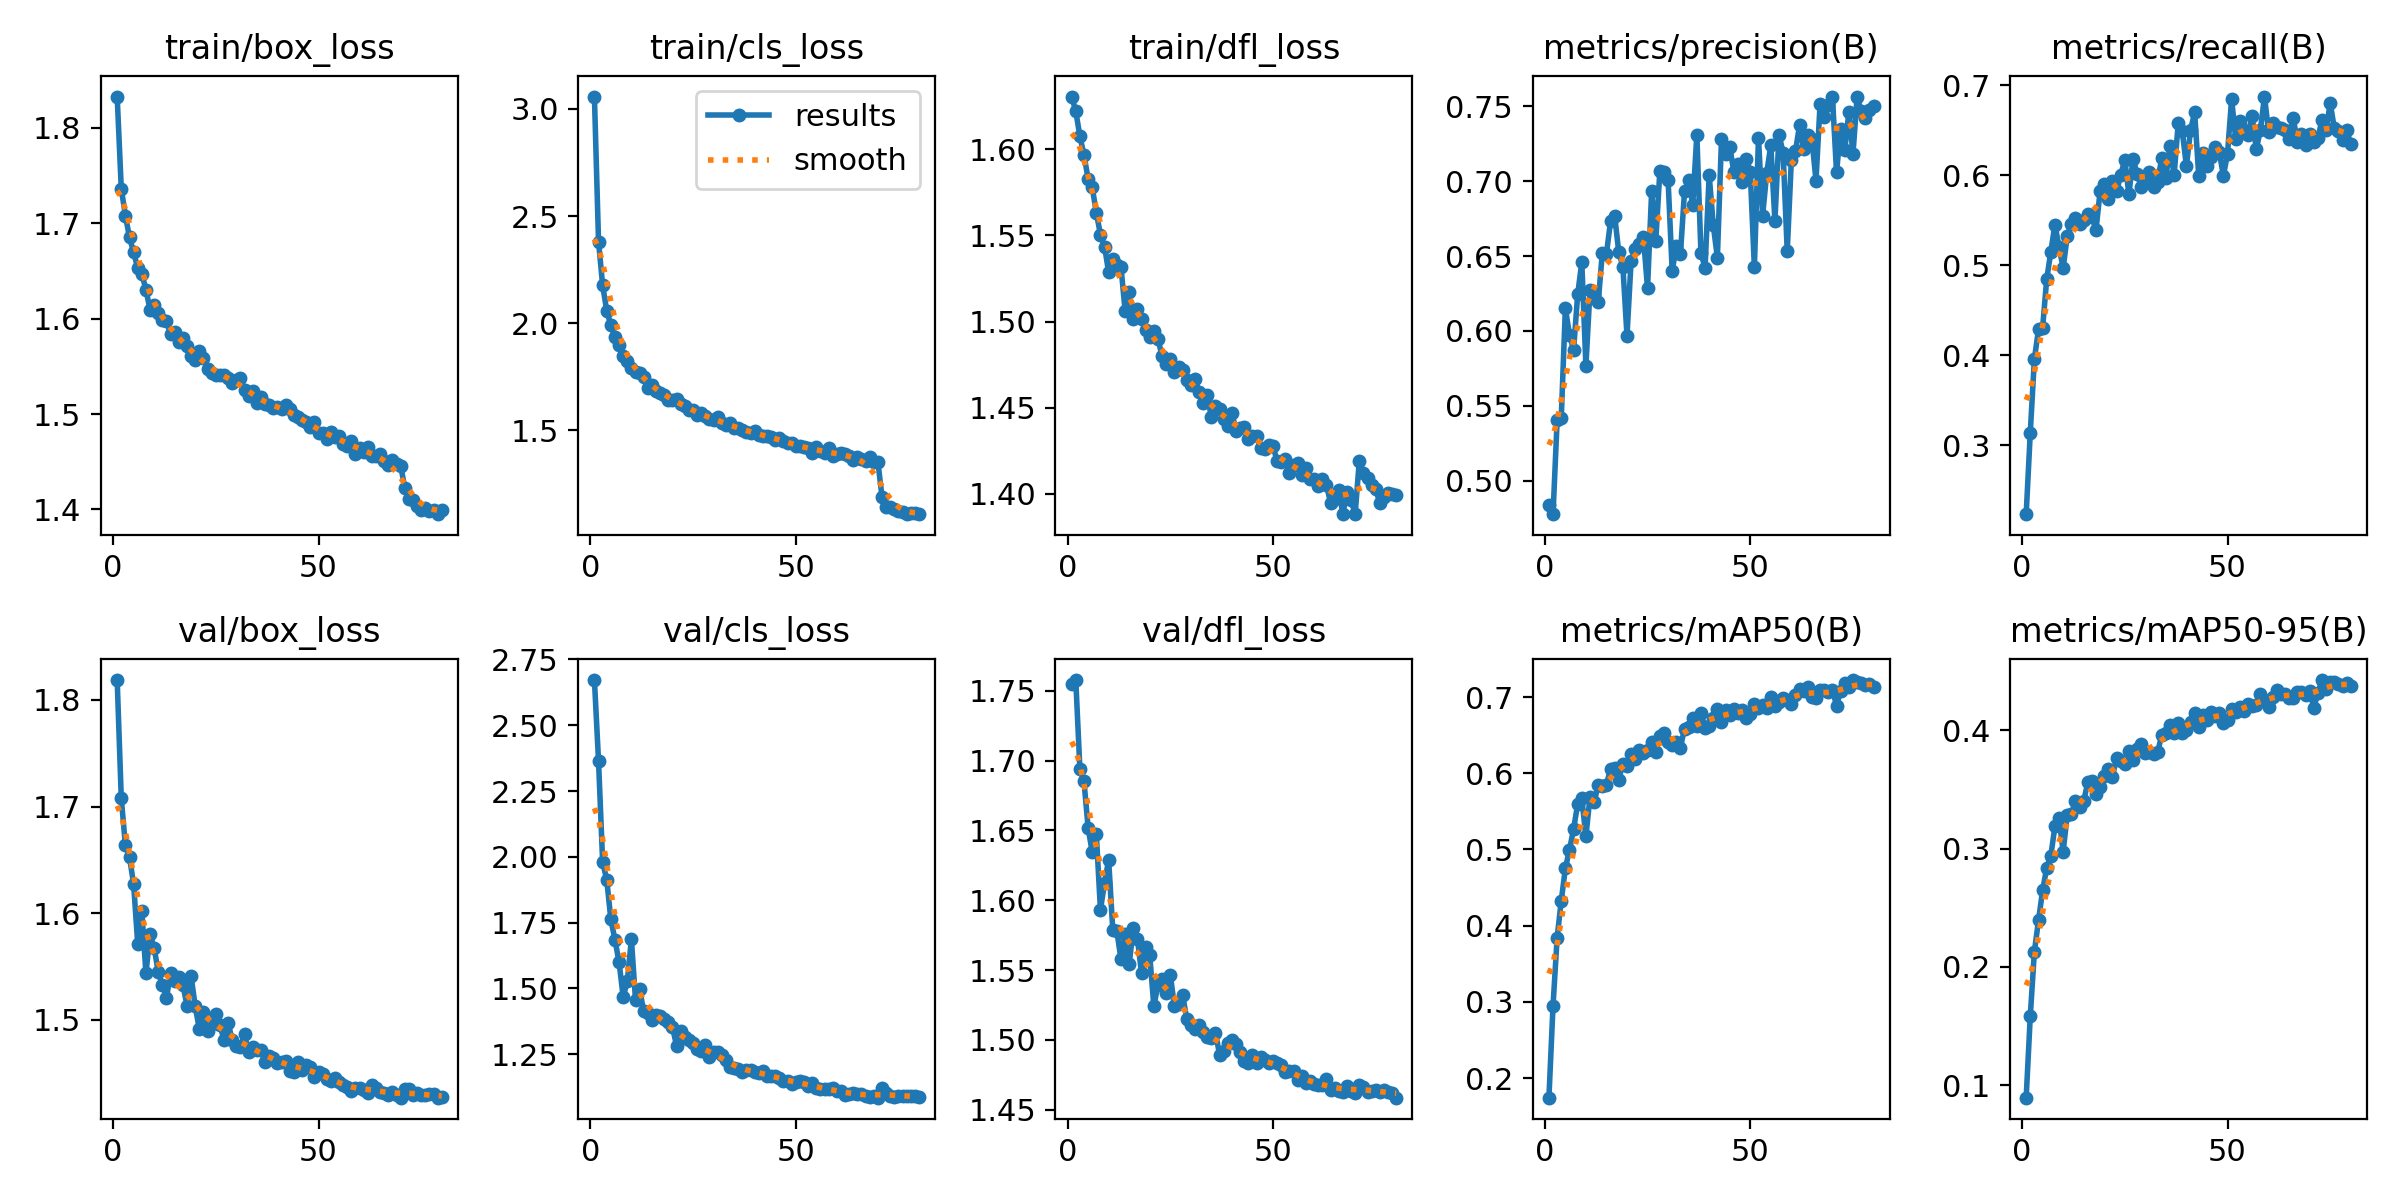

Data behind this chart, as committed beside it:
epoch, time, train/box_loss, train/cls_loss, train/dfl_loss, metrics/precision(B), metrics/recall(B), metrics/mAP50(B), metrics/mAP50-95(B), val/box_loss, val/cls_loss, val/dfl_loss, lr/pg0, lr/pg1, lr/pg2
1, 54.91, 1.833, 3.058, 1.631, 0.4839, 0.2234, 0.1742, 0.08946, 1.819, 2.672, 1.755, 0.06782, 0.0009951, 0.0009951
2, 97.77, 1.736, 2.381, 1.622, 0.4776, 0.314, 0.295, 0.1584, 1.708, 2.364, 1.758, 0.03549, 0.001994, 0.001994
3, 140.8, 1.708, 2.176, 1.608, 0.5404, 0.3957, 0.3842, 0.213, 1.664, 1.98, 1.694, 0.003153, 0.002991, 0.002991
4, 186.3, 1.685, 2.058, 1.596, 0.5418, 0.4287, 0.4326, 0.2393, 1.653, 1.912, 1.685, 0.00299, 0.00299, 0.00299
5, 232, 1.67, 1.99, 1.583, 0.6151, 0.4305, 0.4753, 0.2646, 1.627, 1.762, 1.652, 0.002982, 0.002982, 0.002982
6, 276.6, 1.653, 1.936, 1.578, 0.5976, 0.4845, 0.4994, 0.2839, 1.571, 1.685, 1.634, 0.002973, 0.002973, 0.002973
7, 320.1, 1.647, 1.897, 1.563, 0.5873, 0.5149, 0.5265, 0.294, 1.602, 1.599, 1.647, 0.002961, 0.002961, 0.002961
8, 363, 1.631, 1.847, 1.551, 0.6244, 0.5451, 0.5598, 0.3189, 1.544, 1.468, 1.593, 0.002946, 0.002946, 0.002946
9, 405.3, 1.609, 1.821, 1.544, 0.646, 0.52, 0.5672, 0.3255, 1.58, 1.527, 1.613, 0.00293, 0.00293, 0.00293
10, 450.5, 1.615, 1.789, 1.529, 0.5768, 0.4968, 0.5171, 0.2975, 1.567, 1.686, 1.629, 0.002912, 0.002912, 0.002912
11, 502.5, 1.606, 1.772, 1.536, 0.6274, 0.5326, 0.5693, 0.3285, 1.545, 1.455, 1.579, 0.002892, 0.002892, 0.002892
12, 544.9, 1.598, 1.768, 1.533, 0.6248, 0.5456, 0.562, 0.3291, 1.533, 1.496, 1.578, 0.002869, 0.002869, 0.002869
13, 587.8, 1.598, 1.75, 1.532, 0.6191, 0.552, 0.5845, 0.3406, 1.521, 1.413, 1.558, 0.002845, 0.002845, 0.002845
14, 629.8, 1.584, 1.699, 1.506, 0.6524, 0.5462, 0.5837, 0.3355, 1.544, 1.406, 1.576, 0.002818, 0.002818, 0.002818
15, 671.8, 1.587, 1.71, 1.517, 0.6516, 0.5507, 0.585, 0.3403, 1.536, 1.381, 1.554, 0.00279, 0.00279, 0.00279
16, 716.4, 1.575, 1.686, 1.501, 0.6732, 0.5564, 0.6059, 0.3559, 1.54, 1.398, 1.58, 0.00276, 0.00276, 0.00276
17, 760.3, 1.58, 1.673, 1.507, 0.6769, 0.5535, 0.607, 0.3572, 1.533, 1.394, 1.573, 0.002728, 0.002728, 0.002728
18, 804.1, 1.572, 1.667, 1.501, 0.6526, 0.5393, 0.5917, 0.3463, 1.513, 1.384, 1.548, 0.002694, 0.002694, 0.002694
19, 846.5, 1.56, 1.642, 1.495, 0.643, 0.5823, 0.6126, 0.3524, 1.541, 1.372, 1.566, 0.002659, 0.002659, 0.002659
20, 890.2, 1.557, 1.641, 1.491, 0.5968, 0.5907, 0.6098, 0.3611, 1.513, 1.354, 1.561, 0.002621, 0.002621, 0.002621
21, 932.7, 1.567, 1.645, 1.495, 0.6468, 0.5732, 0.6251, 0.3676, 1.491, 1.281, 1.524, 0.002583, 0.002583, 0.002583
22, 974.7, 1.559, 1.624, 1.49, 0.6546, 0.5932, 0.6185, 0.3607, 1.507, 1.34, 1.54, 0.002542, 0.002542, 0.002542
23, 1016, 1.547, 1.612, 1.48, 0.6582, 0.5819, 0.6308, 0.3767, 1.49, 1.314, 1.544, 0.0025, 0.0025, 0.0025
24, 1058, 1.543, 1.596, 1.475, 0.6627, 0.5998, 0.6262, 0.3737, 1.496, 1.304, 1.534, 0.002457, 0.002457, 0.002457
25, 1100, 1.541, 1.597, 1.478, 0.6285, 0.6171, 0.6305, 0.3718, 1.506, 1.292, 1.547, 0.002413, 0.002413, 0.002413
26, 1141, 1.541, 1.572, 1.471, 0.6934, 0.5786, 0.6405, 0.3822, 1.495, 1.271, 1.524, 0.002367, 0.002367, 0.002367
27, 1183, 1.541, 1.58, 1.474, 0.6599, 0.618, 0.628, 0.3751, 1.481, 1.264, 1.526, 0.00232, 0.00232, 0.00232
28, 1225, 1.538, 1.568, 1.472, 0.707, 0.6018, 0.649, 0.384, 1.497, 1.284, 1.532, 0.002271, 0.002271, 0.002271
29, 1266, 1.532, 1.552, 1.466, 0.7062, 0.5868, 0.6522, 0.3881, 1.481, 1.238, 1.515, 0.002222, 0.002222, 0.002222
30, 1308, 1.536, 1.548, 1.463, 0.7009, 0.5918, 0.6414, 0.3805, 1.476, 1.257, 1.511, 0.002172, 0.002172, 0.002172
31, 1351, 1.538, 1.561, 1.467, 0.64, 0.6034, 0.6365, 0.3817, 1.474, 1.26, 1.508, 0.00212, 0.00212, 0.00212
32, 1392, 1.526, 1.535, 1.459, 0.6565, 0.5872, 0.6414, 0.3804, 1.487, 1.245, 1.511, 0.002068, 0.002068, 0.002068
33, 1434, 1.519, 1.523, 1.453, 0.6512, 0.5928, 0.6336, 0.3816, 1.47, 1.23, 1.506, 0.002015, 0.002015, 0.002015
34, 1477, 1.524, 1.536, 1.457, 0.6933, 0.6193, 0.6587, 0.3962, 1.475, 1.201, 1.502, 0.001962, 0.001962, 0.001962
35, 1518, 1.512, 1.509, 1.444, 0.7008, 0.5967, 0.661, 0.3976, 1.472, 1.198, 1.502, 0.001908, 0.001908, 0.001908
36, 1564, 1.518, 1.512, 1.451, 0.6845, 0.6329, 0.6725, 0.4041, 1.472, 1.195, 1.505, 0.001853, 0.001853, 0.001853
37, 1605, 1.51, 1.502, 1.449, 0.731, 0.5997, 0.662, 0.3977, 1.46, 1.182, 1.489, 0.001798, 0.001798, 0.001798
38, 1646, 1.509, 1.494, 1.444, 0.6519, 0.6574, 0.6796, 0.4061, 1.466, 1.191, 1.492, 0.001742, 0.001742, 0.001742
39, 1688, 1.506, 1.489, 1.44, 0.6424, 0.6486, 0.66, 0.3981, 1.464, 1.189, 1.498, 0.001687, 0.001687, 0.001687
40, 1730, 1.507, 1.495, 1.447, 0.7043, 0.6099, 0.6626, 0.4002, 1.46, 1.183, 1.5, 0.001631, 0.001631, 0.001631
41, 1772, 1.505, 1.48, 1.437, 0.6706, 0.6498, 0.672, 0.4067, 1.461, 1.18, 1.497, 0.001575, 0.001575, 0.001575
42, 1814, 1.509, 1.476, 1.438, 0.649, 0.6698, 0.6849, 0.4149, 1.461, 1.187, 1.491, 0.001519, 0.001519, 0.001519
43, 1856, 1.505, 1.473, 1.439, 0.7282, 0.5992, 0.6671, 0.4026, 1.452, 1.168, 1.485, 0.001463, 0.001463, 0.001463
44, 1896, 1.5, 1.471, 1.432, 0.7185, 0.6246, 0.6836, 0.4128, 1.451, 1.168, 1.483, 0.001408, 0.001408, 0.001408
45, 1937, 1.497, 1.455, 1.434, 0.7231, 0.6104, 0.676, 0.409, 1.46, 1.166, 1.489, 0.001352, 0.001352, 0.001352
46, 1979, 1.494, 1.463, 1.433, 0.7065, 0.6206, 0.6839, 0.4152, 1.453, 1.158, 1.484, 0.001297, 0.001297, 0.001297
47, 2020, 1.491, 1.448, 1.427, 0.7117, 0.6309, 0.679, 0.4117, 1.458, 1.15, 1.488, 0.001242, 0.001242, 0.001242
48, 2061, 1.487, 1.442, 1.426, 0.6997, 0.6254, 0.6832, 0.4145, 1.456, 1.15, 1.485, 0.001188, 0.001188, 0.001188
49, 2103, 1.492, 1.442, 1.429, 0.7152, 0.5991, 0.6729, 0.4066, 1.446, 1.138, 1.483, 0.001135, 0.001135, 0.001135
50, 2145, 1.48, 1.427, 1.428, 0.7063, 0.6239, 0.6777, 0.4091, 1.451, 1.146, 1.485, 0.001082, 0.001082, 0.001082
51, 2188, 1.48, 1.427, 1.419, 0.6425, 0.6847, 0.6903, 0.4184, 1.449, 1.149, 1.484, 0.00103, 0.00103, 0.00103
52, 2231, 1.474, 1.421, 1.419, 0.7289, 0.6398, 0.6861, 0.4158, 1.444, 1.143, 1.482, 0.0009784, 0.0009784, 0.0009784
53, 2274, 1.481, 1.419, 1.42, 0.6767, 0.6603, 0.6896, 0.4196, 1.442, 1.128, 1.477, 0.0009281, 0.0009281, 0.0009281
54, 2316, 1.476, 1.393, 1.412, 0.7054, 0.6498, 0.6856, 0.4164, 1.445, 1.139, 1.478, 0.0008787, 0.0008787, 0.0008787
55, 2358, 1.477, 1.424, 1.417, 0.7241, 0.6451, 0.6997, 0.4222, 1.442, 1.121, 1.478, 0.0008304, 0.0008304, 0.0008304
56, 2399, 1.469, 1.402, 1.418, 0.6735, 0.6656, 0.6882, 0.4208, 1.439, 1.117, 1.471, 0.0007833, 0.0007833, 0.0007833
57, 2440, 1.467, 1.393, 1.411, 0.7311, 0.6286, 0.6933, 0.4212, 1.437, 1.116, 1.474, 0.0007374, 0.0007374, 0.0007374
58, 2481, 1.472, 1.416, 1.415, 0.719, 0.6502, 0.6993, 0.4309, 1.433, 1.117, 1.469, 0.0006928, 0.0006928, 0.0006928
59, 2522, 1.459, 1.381, 1.409, 0.6532, 0.6873, 0.6961, 0.4261, 1.436, 1.122, 1.471, 0.0006495, 0.0006495, 0.0006495
60, 2563, 1.465, 1.387, 1.409, 0.714, 0.6484, 0.6905, 0.4198, 1.436, 1.11, 1.469, 0.0006077, 0.0006077, 0.0006077
... 20 more rows
